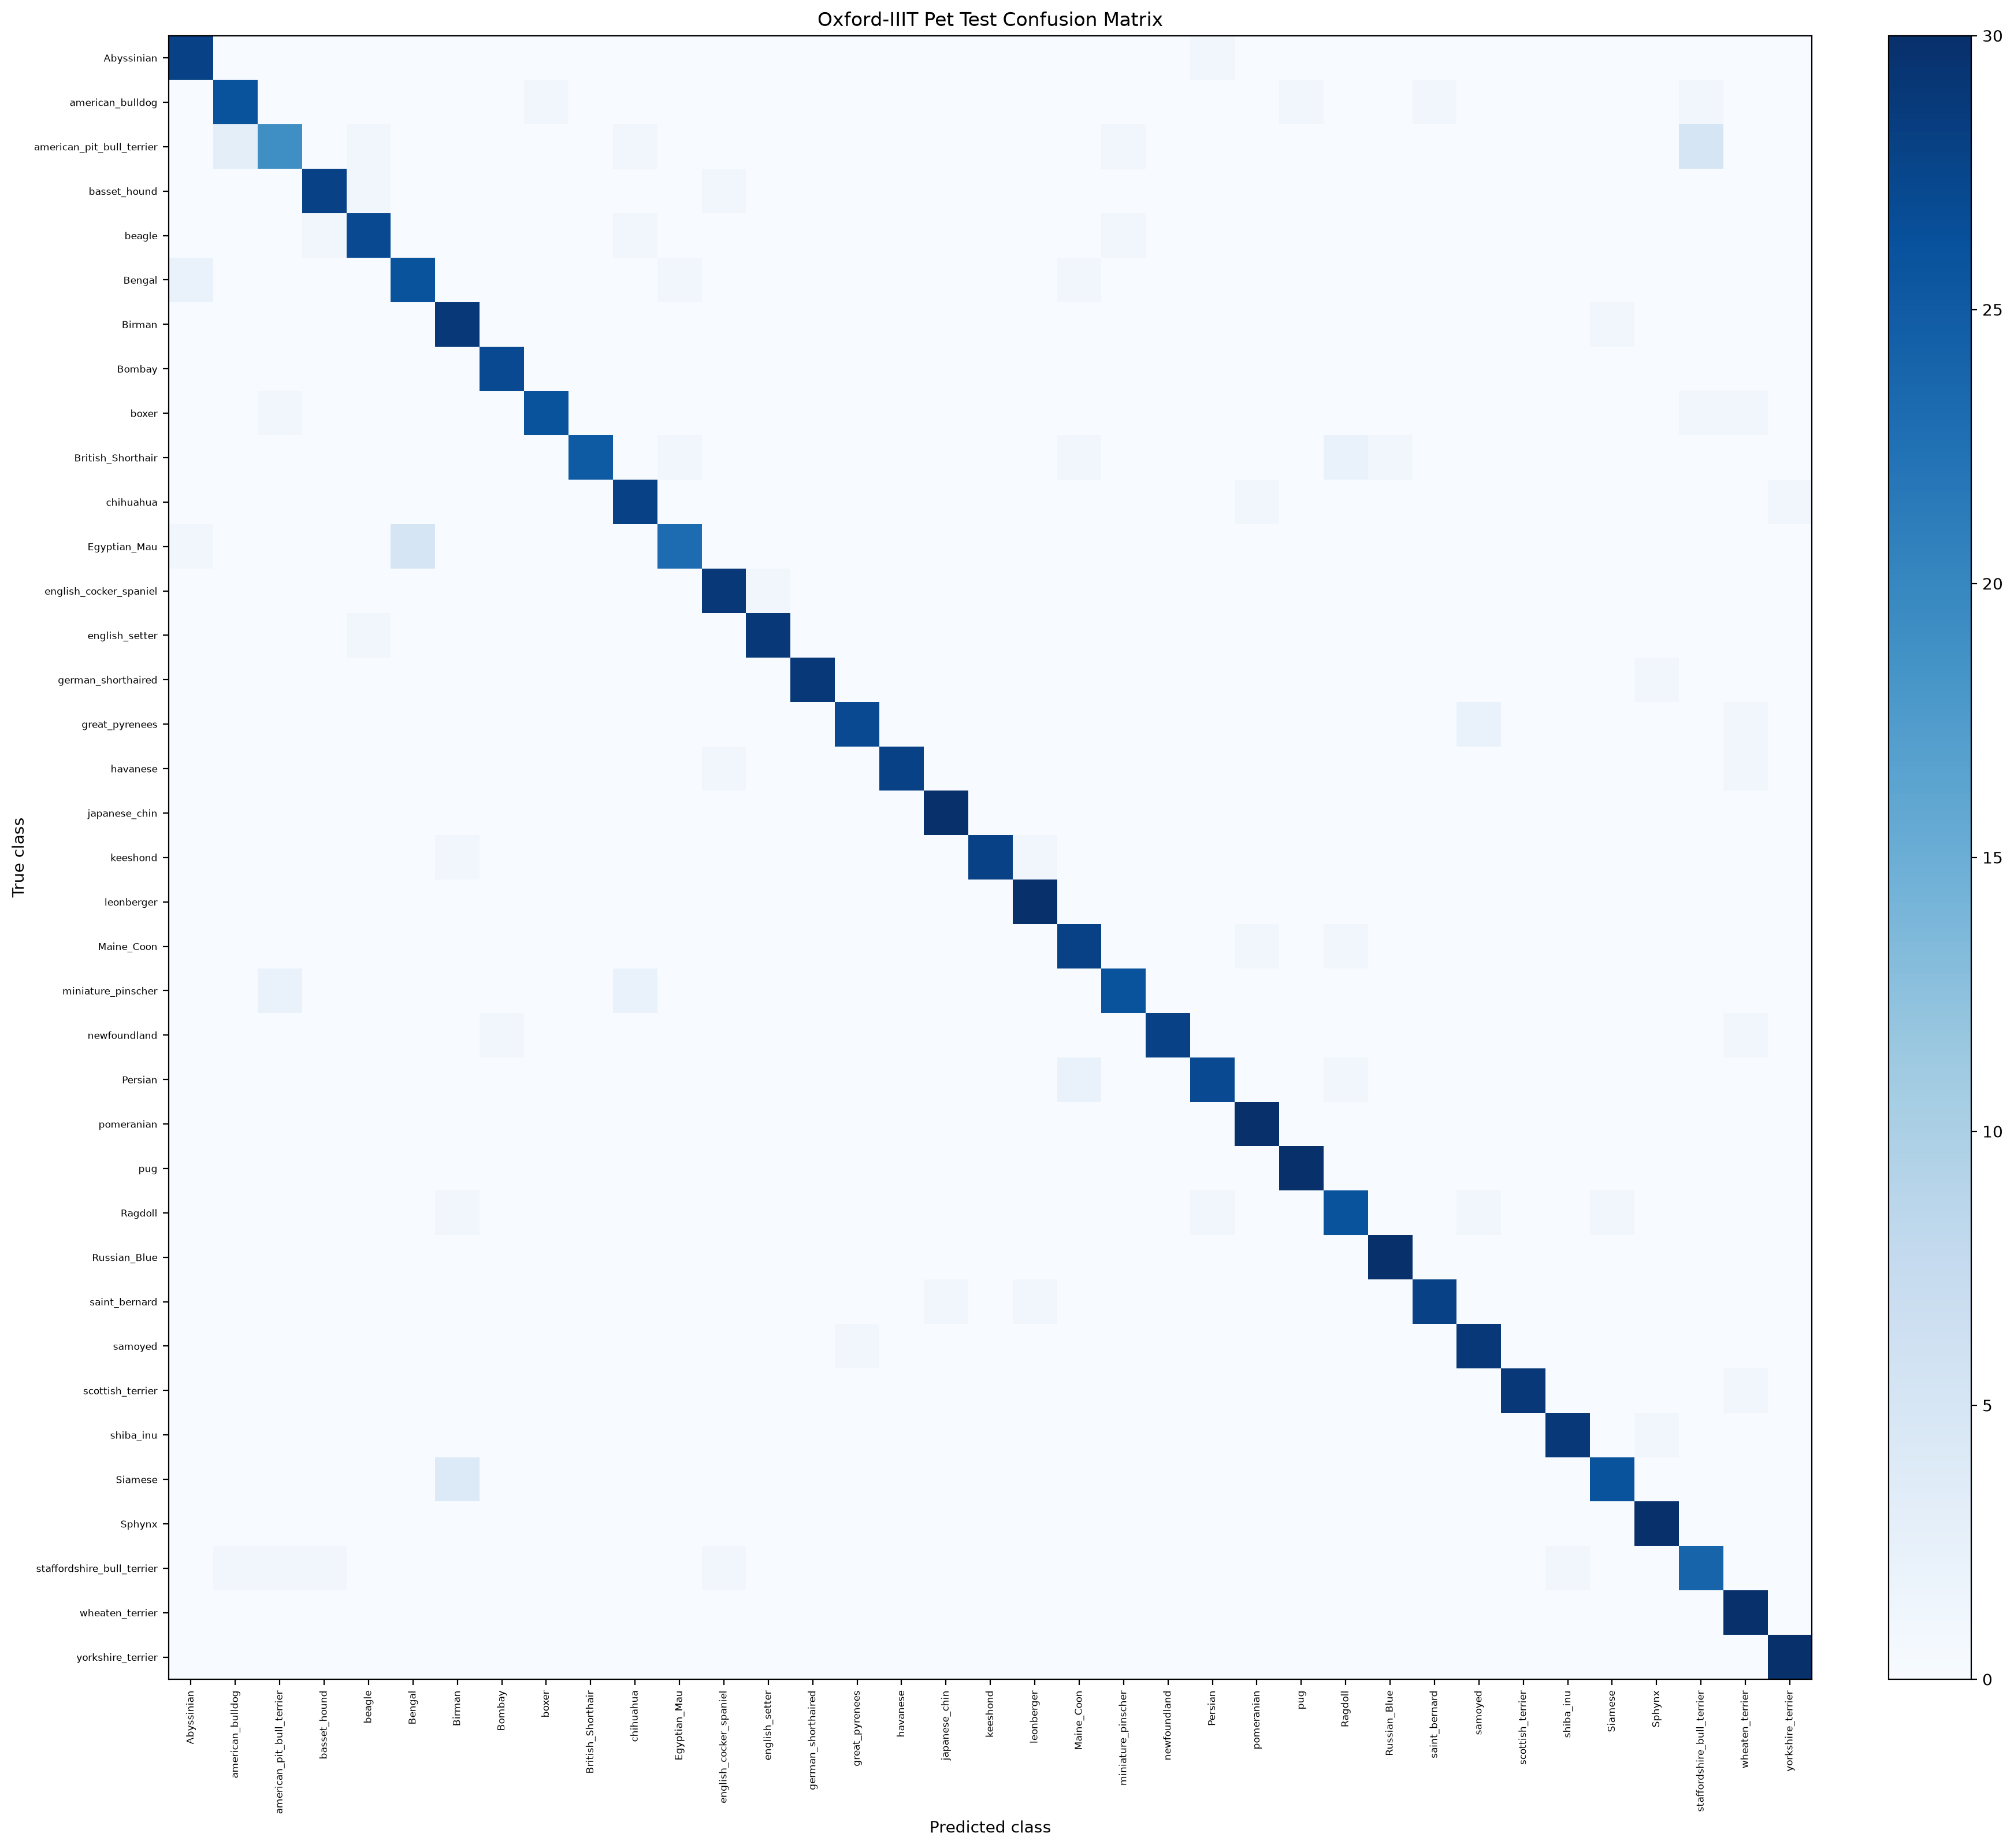

The data file committed next to this chart (first rows):
true_class, Abyssinian, american_bulldog, american_pit_bull_terrier, basset_hound, beagle, Bengal, Birman, Bombay, boxer, British_Shorthair, chihuahua, Egyptian_Mau, english_cocker_spaniel, english_setter, german_shorthaired, great_pyrenees, havanese, japanese_chin, keeshond, leonberger, Maine_Coon, miniature_pinscher, newfoundland
Abyssinian, 28, 0, 0, 0, 0, 0, 0, 0, 0, 0, 0, 0, 0, 0, 0, 0, 0, 0, 0, 0, 0, 0, 0
american_bulldog, 0, 26, 0, 0, 0, 0, 0, 0, 1, 0, 0, 0, 0, 0, 0, 0, 0, 0, 0, 0, 0, 0, 0
american_pit_bull_terrier, 0, 3, 19, 0, 1, 0, 0, 0, 0, 0, 1, 0, 0, 0, 0, 0, 0, 0, 0, 0, 0, 1, 0
basset_hound, 0, 0, 0, 28, 1, 0, 0, 0, 0, 0, 0, 0, 1, 0, 0, 0, 0, 0, 0, 0, 0, 0, 0
beagle, 0, 0, 0, 1, 27, 0, 0, 0, 0, 0, 1, 0, 0, 0, 0, 0, 0, 0, 0, 0, 0, 1, 0
Bengal, 2, 0, 0, 0, 0, 26, 0, 0, 0, 0, 0, 1, 0, 0, 0, 0, 0, 0, 0, 0, 1, 0, 0
Birman, 0, 0, 0, 0, 0, 0, 29, 0, 0, 0, 0, 0, 0, 0, 0, 0, 0, 0, 0, 0, 0, 0, 0
Bombay, 0, 0, 0, 0, 0, 0, 0, 27, 0, 0, 0, 0, 0, 0, 0, 0, 0, 0, 0, 0, 0, 0, 0
boxer, 0, 0, 1, 0, 0, 0, 0, 0, 26, 0, 0, 0, 0, 0, 0, 0, 0, 0, 0, 0, 0, 0, 0
British_Shorthair, 0, 0, 0, 0, 0, 0, 0, 0, 0, 25, 0, 1, 0, 0, 0, 0, 0, 0, 0, 0, 1, 0, 0
chihuahua, 0, 0, 0, 0, 0, 0, 0, 0, 0, 0, 28, 0, 0, 0, 0, 0, 0, 0, 0, 0, 0, 0, 0
Egyptian_Mau, 1, 0, 0, 0, 0, 5, 0, 0, 0, 0, 0, 23, 0, 0, 0, 0, 0, 0, 0, 0, 0, 0, 0
english_cocker_spaniel, 0, 0, 0, 0, 0, 0, 0, 0, 0, 0, 0, 0, 29, 1, 0, 0, 0, 0, 0, 0, 0, 0, 0
english_setter, 0, 0, 0, 0, 1, 0, 0, 0, 0, 0, 0, 0, 0, 29, 0, 0, 0, 0, 0, 0, 0, 0, 0
german_shorthaired, 0, 0, 0, 0, 0, 0, 0, 0, 0, 0, 0, 0, 0, 0, 29, 0, 0, 0, 0, 0, 0, 0, 0
great_pyrenees, 0, 0, 0, 0, 0, 0, 0, 0, 0, 0, 0, 0, 0, 0, 0, 27, 0, 0, 0, 0, 0, 0, 0
havanese, 0, 0, 0, 0, 0, 0, 0, 0, 0, 0, 0, 0, 1, 0, 0, 0, 28, 0, 0, 0, 0, 0, 0
japanese_chin, 0, 0, 0, 0, 0, 0, 0, 0, 0, 0, 0, 0, 0, 0, 0, 0, 0, 30, 0, 0, 0, 0, 0
keeshond, 0, 0, 0, 0, 0, 0, 1, 0, 0, 0, 0, 0, 0, 0, 0, 0, 0, 0, 28, 1, 0, 0, 0
leonberger, 0, 0, 0, 0, 0, 0, 0, 0, 0, 0, 0, 0, 0, 0, 0, 0, 0, 0, 0, 30, 0, 0, 0
Maine_Coon, 0, 0, 0, 0, 0, 0, 0, 0, 0, 0, 0, 0, 0, 0, 0, 0, 0, 0, 0, 0, 28, 0, 0
miniature_pinscher, 0, 0, 2, 0, 0, 0, 0, 0, 0, 0, 2, 0, 0, 0, 0, 0, 0, 0, 0, 0, 0, 26, 0
newfoundland, 0, 0, 0, 0, 0, 0, 0, 1, 0, 0, 0, 0, 0, 0, 0, 0, 0, 0, 0, 0, 0, 0, 28
Persian, 0, 0, 0, 0, 0, 0, 0, 0, 0, 0, 0, 0, 0, 0, 0, 0, 0, 0, 0, 0, 2, 0, 0
pomeranian, 0, 0, 0, 0, 0, 0, 0, 0, 0, 0, 0, 0, 0, 0, 0, 0, 0, 0, 0, 0, 0, 0, 0
pug, 0, 0, 0, 0, 0, 0, 0, 0, 0, 0, 0, 0, 0, 0, 0, 0, 0, 0, 0, 0, 0, 0, 0
Ragdoll, 0, 0, 0, 0, 0, 0, 1, 0, 0, 0, 0, 0, 0, 0, 0, 0, 0, 0, 0, 0, 0, 0, 0
Russian_Blue, 0, 0, 0, 0, 0, 0, 0, 0, 0, 0, 0, 0, 0, 0, 0, 0, 0, 0, 0, 0, 0, 0, 0
saint_bernard, 0, 0, 0, 0, 0, 0, 0, 0, 0, 0, 0, 0, 0, 0, 0, 0, 0, 1, 0, 1, 0, 0, 0
samoyed, 0, 0, 0, 0, 0, 0, 0, 0, 0, 0, 0, 0, 0, 0, 0, 1, 0, 0, 0, 0, 0, 0, 0
scottish_terrier, 0, 0, 0, 0, 0, 0, 0, 0, 0, 0, 0, 0, 0, 0, 0, 0, 0, 0, 0, 0, 0, 0, 0
shiba_inu, 0, 0, 0, 0, 0, 0, 0, 0, 0, 0, 0, 0, 0, 0, 0, 0, 0, 0, 0, 0, 0, 0, 0
Siamese, 0, 0, 0, 0, 0, 0, 4, 0, 0, 0, 0, 0, 0, 0, 0, 0, 0, 0, 0, 0, 0, 0, 0
Sphynx, 0, 0, 0, 0, 0, 0, 0, 0, 0, 0, 0, 0, 0, 0, 0, 0, 0, 0, 0, 0, 0, 0, 0
staffordshire_bull_terrier, 0, 1, 1, 1, 0, 0, 0, 0, 0, 0, 0, 0, 1, 0, 0, 0, 0, 0, 0, 0, 0, 0, 0
wheaten_terrier, 0, 0, 0, 0, 0, 0, 0, 0, 0, 0, 0, 0, 0, 0, 0, 0, 0, 0, 0, 0, 0, 0, 0
yorkshire_terrier, 0, 0, 0, 0, 0, 0, 0, 0, 0, 0, 0, 0, 0, 0, 0, 0, 0, 0, 0, 0, 0, 0, 0
